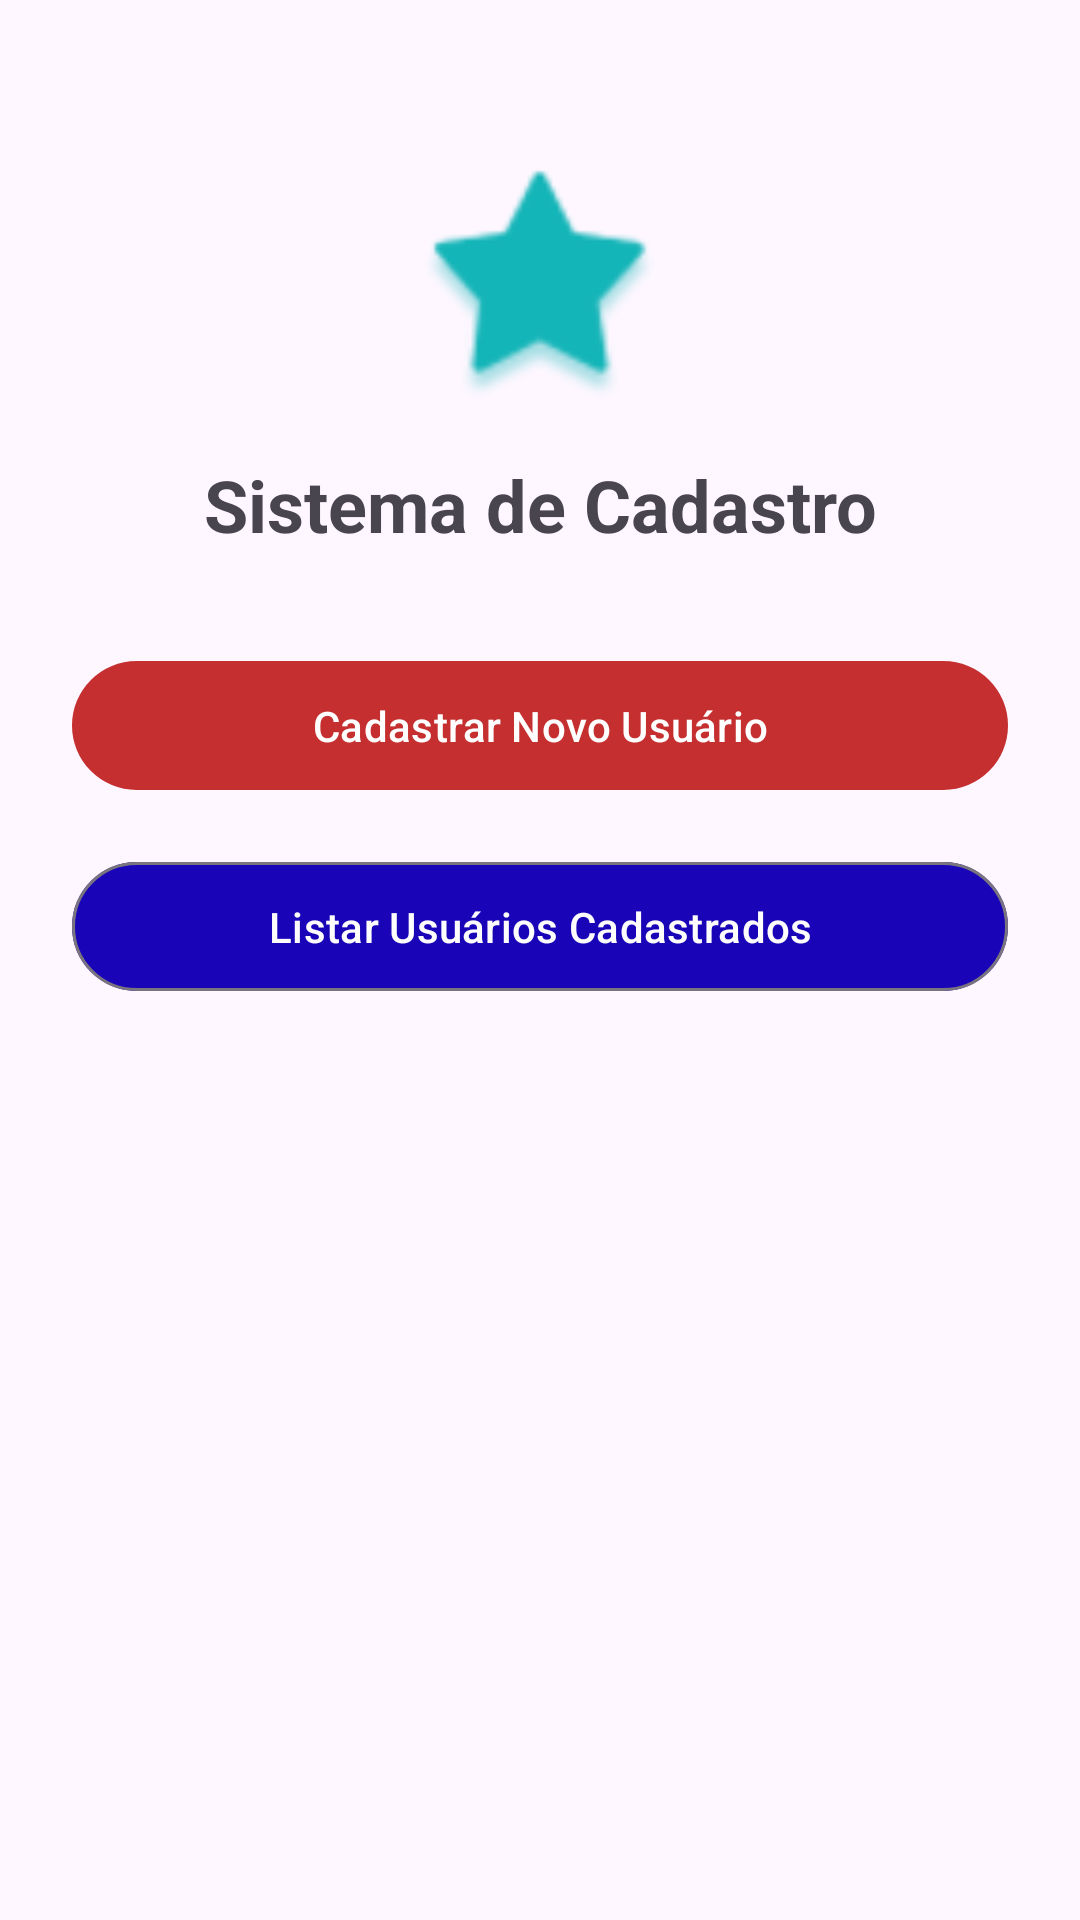

Android layout source for this screen:
<!-- AndroidManifest.xml: application theme Theme.CadastroUser -->
<!-- res/layout/tela_principal.xml -->
<?xml version="1.0" encoding="utf-8"?>
<androidx.constraintlayout.widget.ConstraintLayout xmlns:android="http://schemas.android.com/apk/res/android"
    xmlns:app="http://schemas.android.com/apk/res-auto"
    xmlns:tools="http://schemas.android.com/tools"
    android:layout_width="match_parent"
    android:layout_height="match_parent"
    android:padding="24dp">


    <ImageView
        android:id="@+id/icon_users"
        android:layout_width="80dp"
        android:layout_height="80dp"
        android:layout_marginTop="32dp"
        android:src="@android:drawable/star_big_off"
        app:layout_constraintEnd_toEndOf="parent"
        app:layout_constraintStart_toStartOf="parent"
        app:layout_constraintTop_toTopOf="parent"
        app:tint="#14B5B8" />


    <TextView
        android:id="@+id/text_title"
        android:layout_width="wrap_content"
        android:layout_height="wrap_content"
        android:layout_marginTop="16dp"
        android:text="Sistema de Cadastro"
        android:textSize="24sp"
        android:textStyle="bold"
        app:layout_constraintEnd_toEndOf="parent"
        app:layout_constraintStart_toStartOf="parent"
        app:layout_constraintTop_toBottomOf="@id/icon_users" />


    <com.google.android.material.button.MaterialButton
        android:id="@+id/btcadastrar_usuario"
        android:layout_width="0dp"
        android:layout_height="wrap_content"
        android:layout_marginTop="32dp"
        android:padding="12dp"
        android:text="Cadastrar Novo Usuário"
        app:backgroundTint="#C52F2F"
        app:layout_constraintEnd_toEndOf="parent"
        app:layout_constraintStart_toStartOf="parent"
        app:layout_constraintTop_toBottomOf="@id/text_title" />


    <com.google.android.material.button.MaterialButton
        android:id="@+id/bt_listar_usuarios_cadastrados"
        style="@style/Widget.Material3.Button.OutlinedButton"
        android:layout_width="0dp"
        android:layout_height="wrap_content"
        android:layout_marginTop="16dp"
        android:padding="12dp"
        android:text="Listar Usuários Cadastrados"
        android:textColor="#FDFDFD"
        app:backgroundTint="#1904B8"
        app:layout_constraintEnd_toEndOf="parent"
        app:layout_constraintStart_toStartOf="parent"
        app:layout_constraintTop_toBottomOf="@id/btcadastrar_usuario" />


</androidx.constraintlayout.widget.ConstraintLayout>
<!-- resources referenced by this layout -->
<resources>
  <style name="Theme.CadastroUser" parent="Base.Theme.CadastroUser" />
  <style name="Base.Theme.CadastroUser" parent="Theme.Material3.DayNight.NoActionBar">
          
          
      </style>
</resources>
